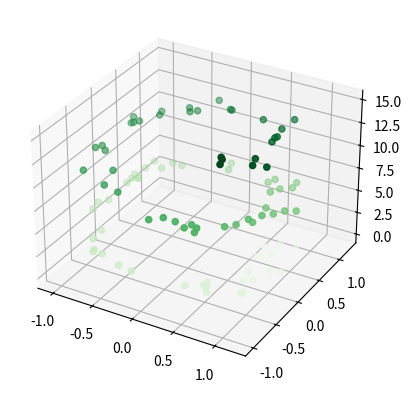

Reproduce this figure in Python.
from mpl_toolkits import mplot3d
import numpy as np
import matplotlib.pyplot as plt

fig = plt.figure()
ax = plt.axes(projection='3d')

# Data for three-dimensional scattered points
zdata = 15 * np.random.random(100)
xdata = np.sin(zdata) + 0.1 * np.random.randn(100)
ydata = np.cos(zdata) + 0.1 * np.random.randn(100)
ax.scatter3D(xdata, ydata, zdata, c=zdata, cmap='Greens')

plt.show()